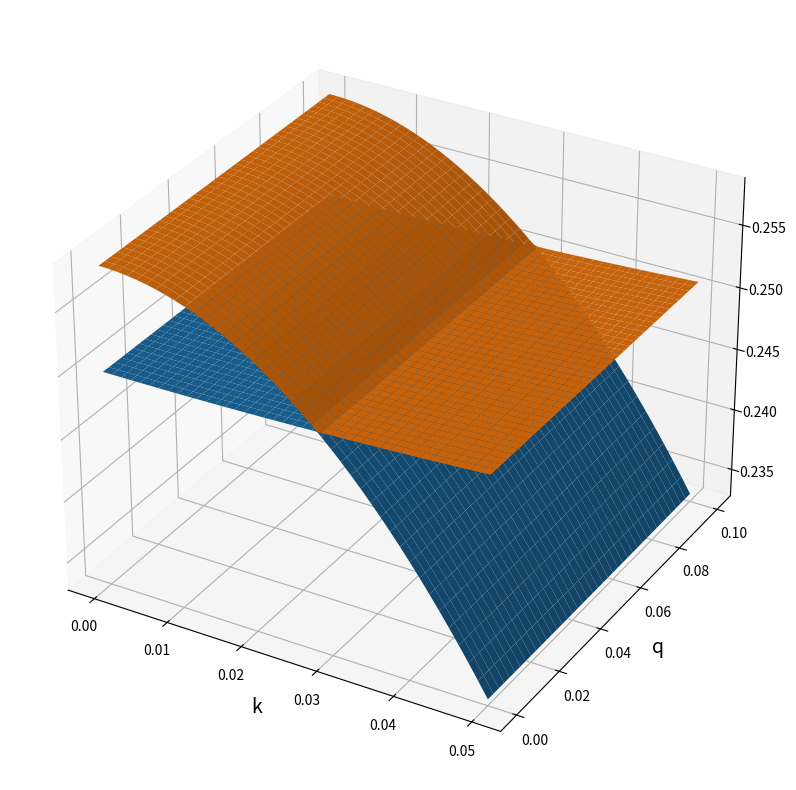

Python code for this plot:
import numpy as np
import scipy 
import scipy.linalg as sla
import cmath 
import matplotlib.pyplot as plt

##### ======================================================================
##### FUNCTION: 2-band model
def TwoBandModel(omega,eta,v,U,W,alpha,d0,dist,V,beta,k,q):
    ### The Hamiltonian
    H = np.zeros((2,2),dtype=complex)

    Vh = V*np.exp(-dist/d0)
    betah = beta*np.exp(-dist/d0)

    ### The energy eigenvalues of the unperturbed Hamiltonian
    E = np.zeros(8)
    E[0] = -eta - Vh - U*(1-alpha)
    E[1] = -eta + Vh - U*(1-alpha)
    E[2] = eta - Vh - U*(1+alpha)
    E[3] = eta + Vh - U*(1+alpha)
    E[4] = U - np.sqrt( (U*alpha-Vh+eta)*(U*alpha-Vh+eta) + 4*W*W )
    E[5] = U + np.sqrt( (U*alpha-Vh+eta)*(U*alpha-Vh+eta) + 4*W*W )
    E[6] = U - np.sqrt( (U*alpha+Vh+eta)*(U*alpha+Vh+eta) + 4*W*W )
    E[7] = U + np.sqrt( (U*alpha+Vh+eta)*(U*alpha+Vh+eta) + 4*W*W )

    ### The functions of k and q 
    hp = v*k + v*k*k/np.sqrt(2)
    h0 = v*k*k/np.sqrt(2)
    hm = -v*k + v*k*k/np.sqrt(2)

    omegap = -Vh*(cmath.exp(-1j*q)-1) - (betah*k+betah*k*k/np.sqrt(2))*cmath.exp(-1j*q)
    omega0 = betah*k*k/np.sqrt(2)
    omegam = -Vh*(cmath.exp(1j*q)-1) - (-betah*k+betah*k*k/np.sqrt(2))*cmath.exp(1j*q)

    ### The parameters A, B, C, D
    A = (alpha*U - Vh + eta + np.sqrt( (alpha*U - Vh + eta)**2 + 4*W**2 )) / (2*W)
    B = (alpha*U - Vh + eta - np.sqrt( (alpha*U - Vh + eta)**2 + 4*W**2 )) / (2*W)
    C = (alpha*U + Vh + eta + np.sqrt( (alpha*U + Vh + eta)**2 + 4*W**2 )) / (2*W)
    D = (alpha*U + Vh + eta - np.sqrt( (alpha*U + Vh + eta)**2 + 4*W**2 )) / (2*W)

    ### The cos and sin 
    ca = 1/np.sqrt(1+A*A)
    sa = A/np.sqrt(1+A*A)
    cb = 1/np.sqrt(1+B*B)
    sb = B/np.sqrt(1+B*B)
    cc = 1/np.sqrt(1+C*C)
    sc = C/np.sqrt(1+C*C)
    cd = 1/np.sqrt(1+D*D)
    sd = D/np.sqrt(1+D*D)

    ### The matrix elements
    Hp = np.zeros((8,8),dtype=complex)

    Hp[4,0] = 0
    Hp[4,1] = 0
    Hp[4,2] = 0.5*ca*(hm-hp+np.real(omegam)-np.real(omegap))
    Hp[4,3] = 0.5*ca*(omegam-omegap-np.real(omegam)+np.real(omegap))
    Hp[4,4] = 0.5*( ca*ca*(hp+hm) + 2*(h0+omega0)*sa*sa + ca*ca*np.real(omegap+omegam) )
    Hp[4,5] = 0.5*( ca*cb*(hp+hm) + 2*(h0+omega0)*sa*sb + ca*cb*np.real(omegap+omegam) )
    Hp[4,6] = 0.5*1j*ca*cc*np.imag(omegap+omegam)
    Hp[4,7] = 0.5*1j*ca*cd*np.imag(omegap+omegam)

    #Hp7 = np.zeros(8,dtype=complex)
    Hp[6,0] = 0
    Hp[6,1] = 0 
    Hp[6,2] = -0.5*1j*cc*np.imag(omegam-omegap)
    Hp[6,3] = 0.5*cc*(hm-hp-np.real(omegam)+np.real(omegap))
    Hp[6,4] = -0.5*1j*ca*cc*np.imag(omegap+omegam)
    Hp[6,5] = -0.5*1j*cb*cc*np.imag(omegap+omegam)
    Hp[6,6] = 0.5*( cc*cc*(hp+hm) + 2*(h0-omega0)*sc*sc - cc*cc*np.real(omegap+omegam) )
    Hp[6,7] = 0.5*(cc*cd*(hp+hm) + 2*(h0-omega0)*sc*sd - cc*cd*np.real(omegap+omegam) )

    for i in range(8):
        Hp[i,4] = np.conjugate(Hp[4,i])
        Hp[i,6] = np.conjugate(Hp[6,i])


    ### The Hamiltonian
    H[0,0] = omega + E[4] + Hp[4,4]
    H[0,1] = Hp[4,6]
    H[1,0] = Hp[6,4] 
    H[1,1] = omega + E[6] + Hp[6,6]

    ### The second order 
    for l in [0,1,2,3,5,7]:
        H[0,0] = H[0,0] + np.abs(Hp[4,l])**2 / (E[4]-E[l])
        H[0,1] = H[0,1] + Hp[4,l]*Hp[l,6] / (E[4]-E[l])
        H[1,0] = H[1,0] + Hp[6,l]*Hp[l,4] / (E[6]-E[l])
        H[1,1] = H[1,1] + np.abs(Hp[6,l])**2 / (E[6]-E[l])

    ### The third order 
    #for l in [0,1,2,3,5,7]:
    #    for m in [0,1,2,3,5,7]:
    #        H[0,0] = H[0,0] - 0.5*Hp[4,l]*Hp[l,m]*Hp[m,4] / ((E[4]-E[l])*(E[m]-E[l])) 
    #        H[0,0] = H[0,0] - 0.5*Hp[4,m]*Hp[m,l]*Hp[l,4] / ((E[4]-E[l])*(E[m]-E[l])) 

    return H 


##### ======================================================================
##### The parameters of the effective model 
omega = 0.29780940 
eta = 0.0032
v = 0.317 
U = -0.01503117
W = 0.001466 
alpha = -0.062

pomega = 0.0
omega1 = omega*(1+pomega)
omega2 = omega*(1-pomega)

v1 = v
v2 = v 

pU = 0
U1 = U*(1+pU)
U2 = U*(1-pU)

pW = 0
W1 = W*(1+pW)
W2 = W*(1-pW)

eta1 = eta 
eta2 = eta 
alpha1 = alpha 
alpha2 = alpha 

d0 = 0.35 
dist = 0.1 
V = 0.038
beta = -0.3

##### ===================================================================================
##### The arrays of k and q 
### The array of intrinsic momenta k
Nk = 201 
Kmax = 0.05
k_array = np.linspace(0,Kmax,Nk)

### The array of synthetic momenta q
Nq = 201 
Qmax = 0.1
q_array = np.linspace(0,Qmax,Nq)

##### ===================================================================================
### The array of energy 
Energy_array = np.zeros((Nk,Nq,2))

### We scan over the intrinsic and the synthetic momenta
for ik in range(Nk):
    # The genuine momentum
    k = k_array[ik]

    for iq in range(Nq):
        # The synthetic momentum
        q = q_array[iq]

        # The Hamiltonian
        H = TwoBandModel(omega,eta,v,U,W,alpha,d0,dist,V,beta,k,q)

        # Diagonalize the Hamiltonian
        evals,evecs = sla.eigh(H)

        # We save the energy eigenvalues to the array Energy_array 
        Energy_array[ik,iq,:] = evals 

##### ===================================================================================
### Plot the energy bands 

### The array of X and Y
X,Y = np.meshgrid(k_array,q_array)

### Figure 
fig,ax = plt.subplots(subplot_kw={'projection':'3d'},figsize=(12,10))
ax.plot_surface(X,Y,Energy_array[:,:,0].T)
ax.plot_surface(X,Y,Energy_array[:,:,1].T)
ax.set_xlabel('k',fontsize=14)
ax.set_ylabel('q',fontsize=14)
plt.show()